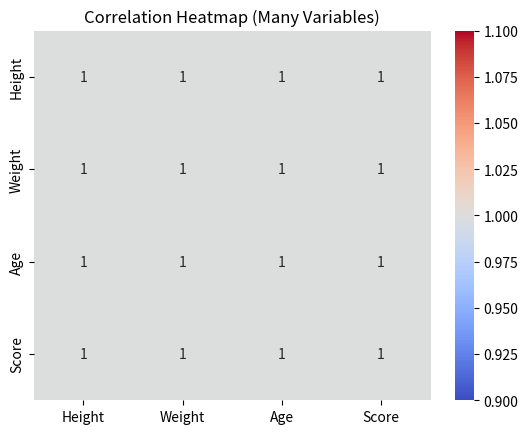

Write Python code to recreate this figure.
import pandas as pd
import matplotlib.pyplot as plt
import seaborn as sns
df = pd.DataFrame({
    'Height': [160,165,170,175,180],
    'Weight': [55,60,65,70,75],
    'Age': [18,19,20,21,22],
    'Score': [80,85,90,95,100]
})
sns.heatmap(df.corr(), annot=True, cmap='coolwarm')
plt.title("Correlation Heatmap (Many Variables)")
plt.show()
